Run: headless pygame with SDL's dummy video driver; simulated clock (each Clock.tick advances the game by its frame time, no real sleeping); random seed 0; keys injected as events and as key.get_pressed() state; no mouse input.
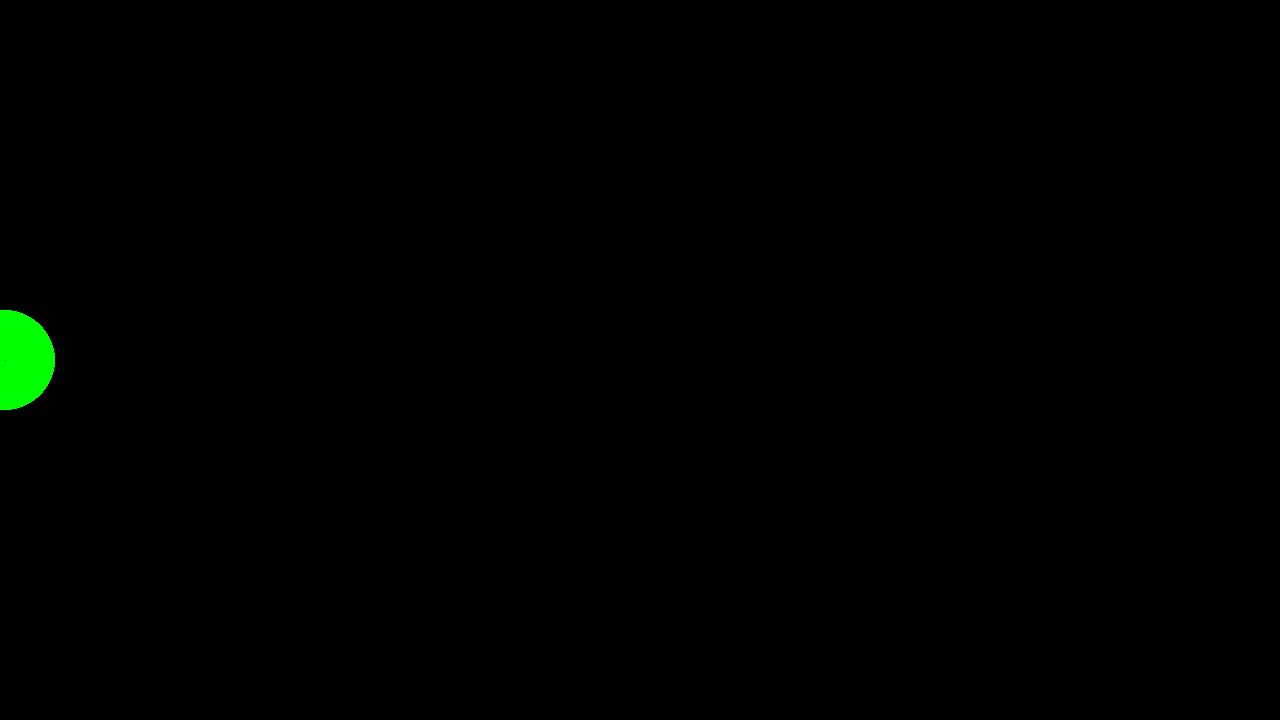
Frame 1 of 4 · flips 1–60 · no input
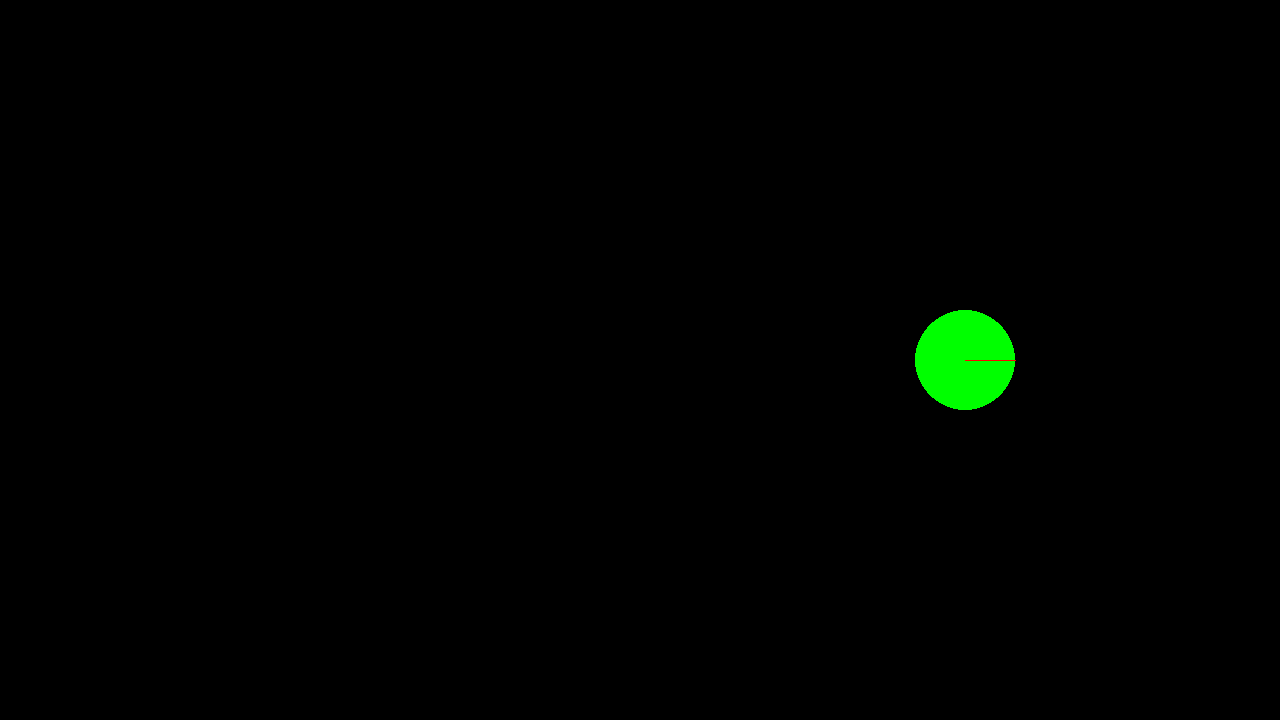
Frame 2 of 4 · flips 61–180 · tapped SPACE, RETURN · held RIGHT (→), D
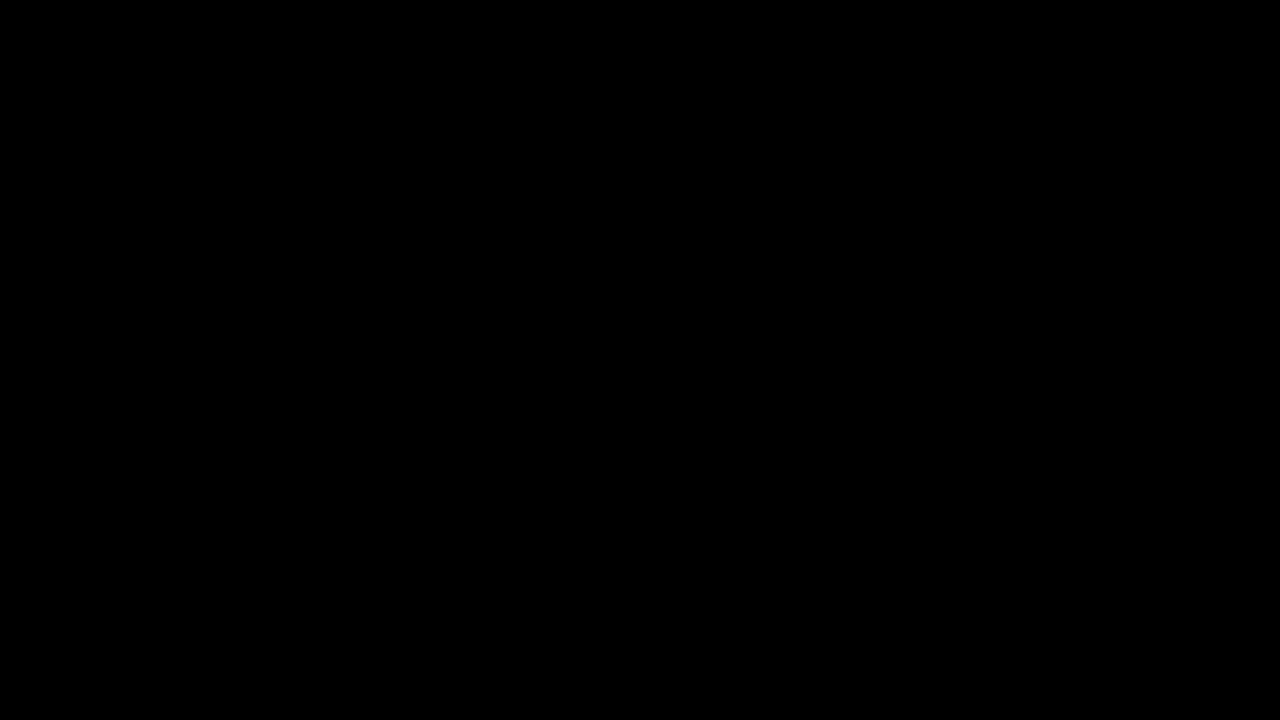
Frame 3 of 4 · flips 181–300 · held DOWN (↓), S
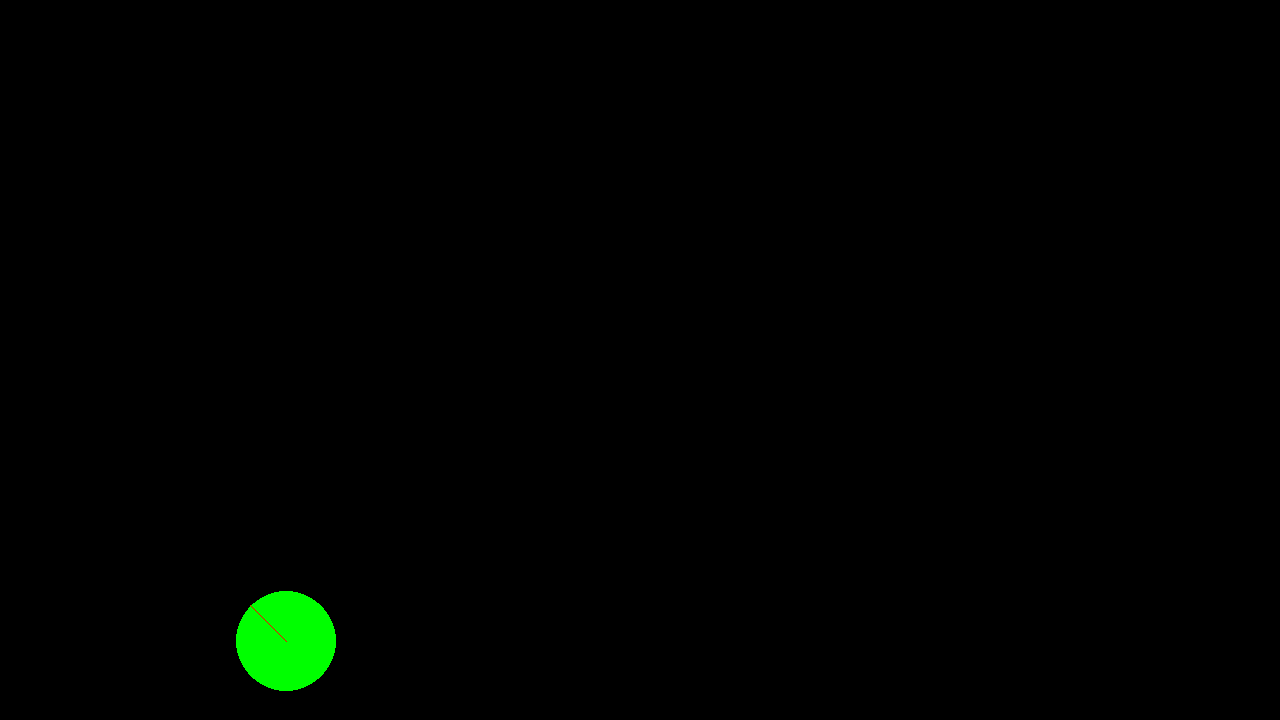
Frame 4 of 4 · flips 301–420 · held LEFT (←), A, UP (↑), W

The pygame program that drew these frames:

import pygame

pygame.init()
WIDTH=1280
HEIGHT=720
screen = pygame.display.set_mode((WIDTH, HEIGHT))
clock = pygame.time.Clock()
running = True
dt=0

WHITE=(255,255,255)
GRAY=(128,128,128)
BLACK=(0,0,0)
RED=(255,0,0)
GREEN=(0,255,0)
BLUE=(0,0,255)

player_speed=500

player_pos = pygame.math.Vector2(5,720/2)
player_facing=pygame.math.Vector2(1,0)
size=50

"""player functions"""

def player_update(_dt):
    global player_pos
    global player_facing
    pos_delta=pygame.math.Vector2(0,0)
    player_facing = pygame.math.Vector2(0,0)
    
    keys=pygame.key.get_pressed()
    if keys[pygame.K_w]:
        #move up
        pos_delta.y-=player_speed
        #look up
        player_facing.y -= 1
    if keys[pygame.K_a]:
        #move left
        pos_delta.x-=player_speed
        #look left
        player_facing.x -= 1
    if keys[pygame.K_s]:
        #move down
        pos_delta.y+=player_speed
        #look down
        player_facing.y += 1
    if keys[pygame.K_d]:
        #move right
        pos_delta.x+=player_speed
        #look down
        player_facing.x += 1
    if keys[pygame.K_SPACE]:
        bullet_create(player_pos, player_facing)

    if pos_delta.x != 0 and pos_delta.y != 0:
        pos_delta.normalize_ip()
        pos_delta *= player_speed
        player_facing.normalize_ip()

    pos_delta *= _dt
    player_pos = player_pos + pos_delta

def player_draw():
    pygame.draw.circle(screen, GREEN, player_pos, size)
    pygame.draw.line(screen, RED, player_pos, player_pos + player_facing * size)

"""bullet functions"""

bullet_speed = 200
bullet_radius = 20
bullet_pos = None
bullet_dir = None
bullet_pos_delta = None

def bullet_create(_pos, _dir):
    global bullet_pos,bullet_dir
    bullet_pos = _pos
    bullet_dir = _dir
    #cauculate bullet pos delta

def bullet_update(_dt):
    pass

def bullet_draw():
    pass


#main game loop
while running == True:
    for event in pygame.event.get():
        if event.type == pygame.QUIT:
            running = False

    screen.fill(BLACK)

    # step 1: update stuff
    player_update(dt)

    # step 2: draw stuff
    player_draw()

    pygame.display.flip()

    dt=clock.tick(60)/1000

pygame.quit()
